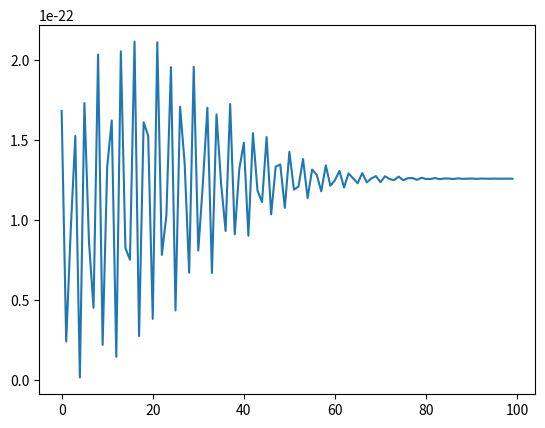

Here is the Python script that generated this plot:
"""
Created on Fri Oct 24 16:41:16 2014
@author: f.groestlinger
"""
import numpy as np
import matplotlib.pyplot as plt


c = 3E8 # m s-1
l0 = 8E-7 # m
dl = 2E-8 #m
num_v = 100
num_t = 10000
num_dt = 100
T = 1E-12 # s
dt = 1E-13 # s
k_1 = 0.5
k_2 = 0.5

v0 = c / l0 # s-1
print('v0 = {0} s-1'.format(v0))
dv = c / l0 ** 2 * dl
print('dv = {0} s-1'.format(dv))
v_oo = 5 * dv

plt.clf()

N_v = lambda v: 1.0 / (np.sqrt(2 * np.pi) * dv) * np.exp(- (v - v0) ** 2 / (2 * dv ** 2))
vs = np.linspace(v0 - v_oo, v0 + v_oo, num_v)
#plt.plot(vs, N_v(vs), 'k-')

V = lambda x, t, v, V0: V0 * np.exp(- 2 * np.pi * 1j * (v /c * x - v * t))
#x = np.linspace(0, 1E-5, 1000)
#V_test = V(x, 0.0, v0, 1.0)
#plt.plot(x, V_test.real, 'b-')
#plt.plot(x, V_test.imag, 'g-')

ts = np.linspace(0.0, T, num_t)
#plt.plot(ts, V(0.0, ts, v0, 1.0).real, 'b-')
#plt.plot(ts, V(0.0, ts, v0, 1.0).imag, 'g-')
V_v = lambda dt: np.array([V(0.0, ts - dt, v, N_v(v)) for v in vs])
#plt.plot(ts, V(0.0, ts, v0, N_v(v0 - v_oo)).real)
#for x in V_v(0.0) + V_v(dt):
#    plt.plot(x)

dts = np.linspace(0.0, dt, num_dt)

V_v_dt = lambda dt: np.sum(k_1 * V_v(0.0) + k_2 * V_v(dt), 0)
#for i, y in enumerate(dts):
#    z = V_v_dt(y)
#    plt.subplot(len(dts) + 1, 2, (2 * i) + 2)
#    plt.plot(np.sum(z, 0).conjugate() * np.sum(z, 0))
#    for x in z:
#        plt.subplot(len(dts) + 1, 2, (2 * i) + 1)
#        plt.plot(x)
#

I_dt = lambda dt: V_v_dt(dt).conjugate() * V_v_dt(dt)
I = np.array([np.sum(I_dt(t)) for t in dts])
plt.plot(I)

plt.show()